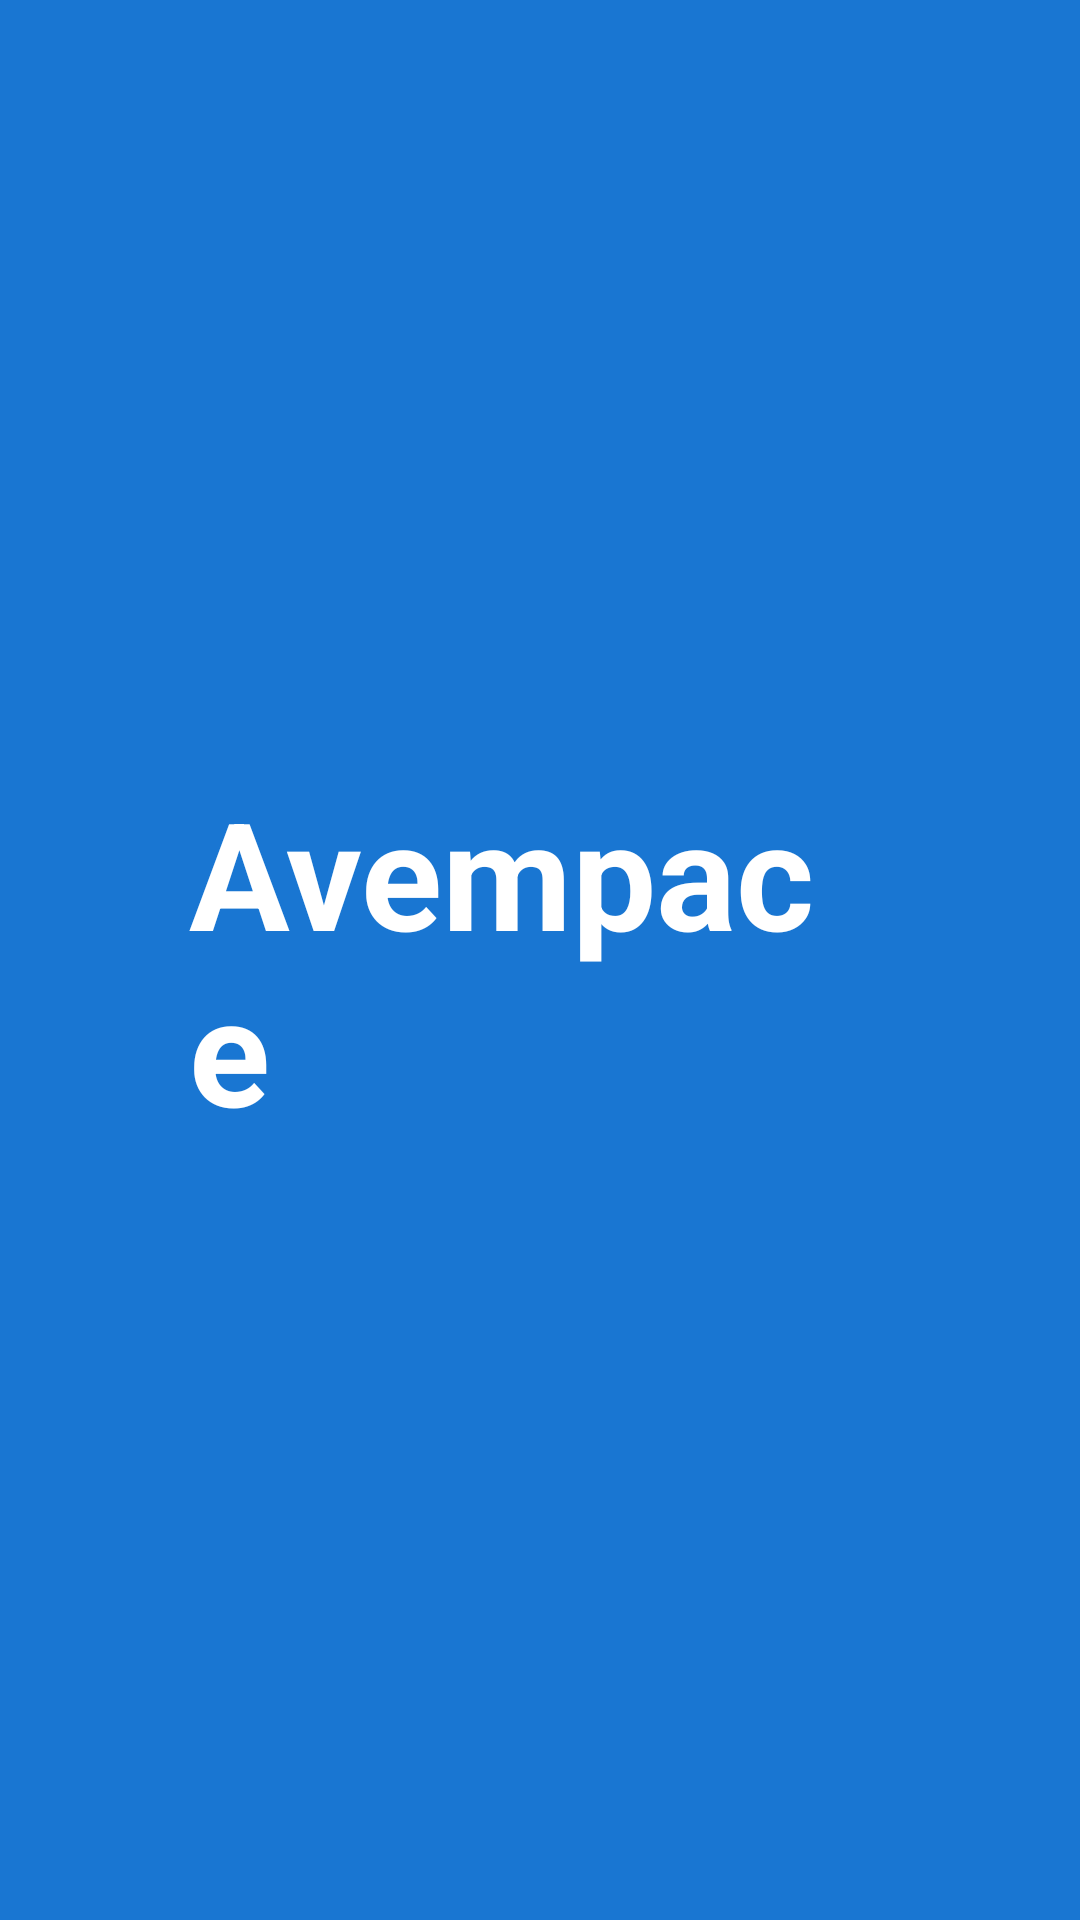

Produce the Android XML layout that renders to this screen, including the resource entries it uses.
<!-- AndroidManifest.xml: application theme Theme.Avempace -->
<!-- res/layout/activity_splash_screen.xml -->
<?xml version="1.0" encoding="utf-8"?>
<androidx.constraintlayout.widget.ConstraintLayout xmlns:android="http://schemas.android.com/apk/res/android"
    xmlns:app="http://schemas.android.com/apk/res-auto"
    xmlns:tools="http://schemas.android.com/tools"
    android:layout_width="match_parent"
    android:layout_height="match_parent"
    tools:context=".views.SplashScreenActivity"
    android:background="@color/primary">
    <RelativeLayout
        android:layout_width="0dp"
        app:layout_constraintWidth_default="percent"
        app:layout_constraintWidth_percent=".65"
        android:layout_height="0dp"
        app:layout_constraintHeight_default="percent"
        app:layout_constraintHeight_percent=".25"
        app:layout_constraintTop_toTopOf="parent"
        app:layout_constraintBottom_toBottomOf="parent"
        app:layout_constraintStart_toStartOf="parent"
        app:layout_constraintEnd_toEndOf="parent">
        <TextView
            android:layout_width="wrap_content"
            android:layout_height="wrap_content"
            android:text="Avempace"
            android:textColor="@color/white"
            android:textSize="50sp"
            android:layout_centerInParent="true"
            android:textStyle="bold"
            android:fontFamily="sans-serif-medium"
            />
    </RelativeLayout>
</androidx.constraintlayout.widget.ConstraintLayout>
<!-- resources referenced by this layout -->
<resources>
  <color name="primary">#1976d2</color>
  <color name="white">#FFFFFFFF</color>
  <style name="Theme.Avempace" parent="Theme.MaterialComponents.DayNight.NoActionBar">
          <item name="fontFamily">@font/visby_round_regular</item>
          
          <item name="colorPrimary">@color/purple_500</item>
          <item name="colorPrimaryVariant">@color/teal_700</item>
          <item name="colorOnPrimary">@color/white</item>
          
          <item name="colorSecondary">@color/teal_200</item>
          <item name="colorSecondaryVariant">@color/teal_700</item>
          <item name="colorOnSecondary">@color/black</item>
          
          <item name="android:statusBarColor" tools:targetApi="l">?attr/colorPrimaryVariant</item>
          
      </style>
  <color name="purple_500">#1976d2</color>
  <color name="teal_700">#1976d2</color>
  <color name="teal_200">#FF03DAC5</color>
  <color name="black">#FF000000</color>
</resources>
